Image classification data set "data" (OmarPelcastre/IA.FINAL on GitHub). Class labels (6): alfil, caballo, dama, peon, rey, torre.

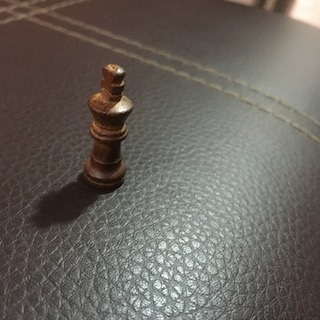
Label: rey

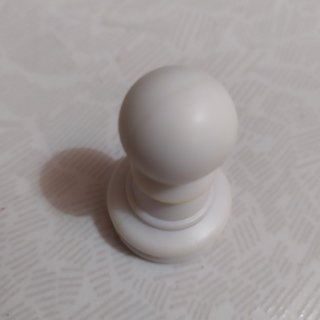
Label: peon

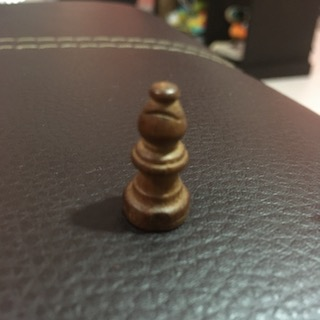
Label: alfil

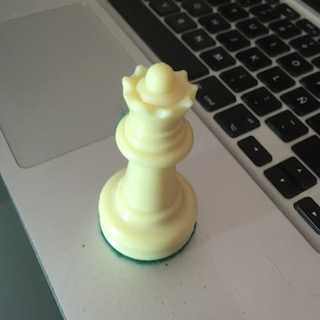
Label: dama

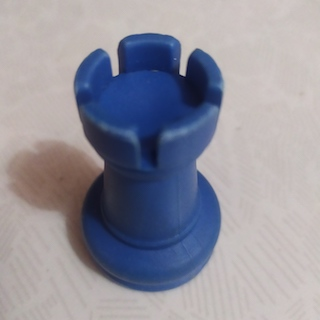
Label: torre

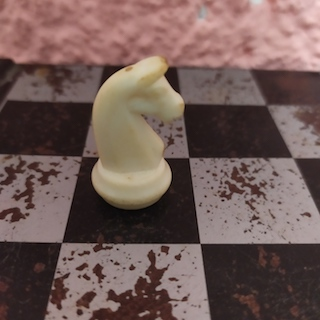
Label: caballo
